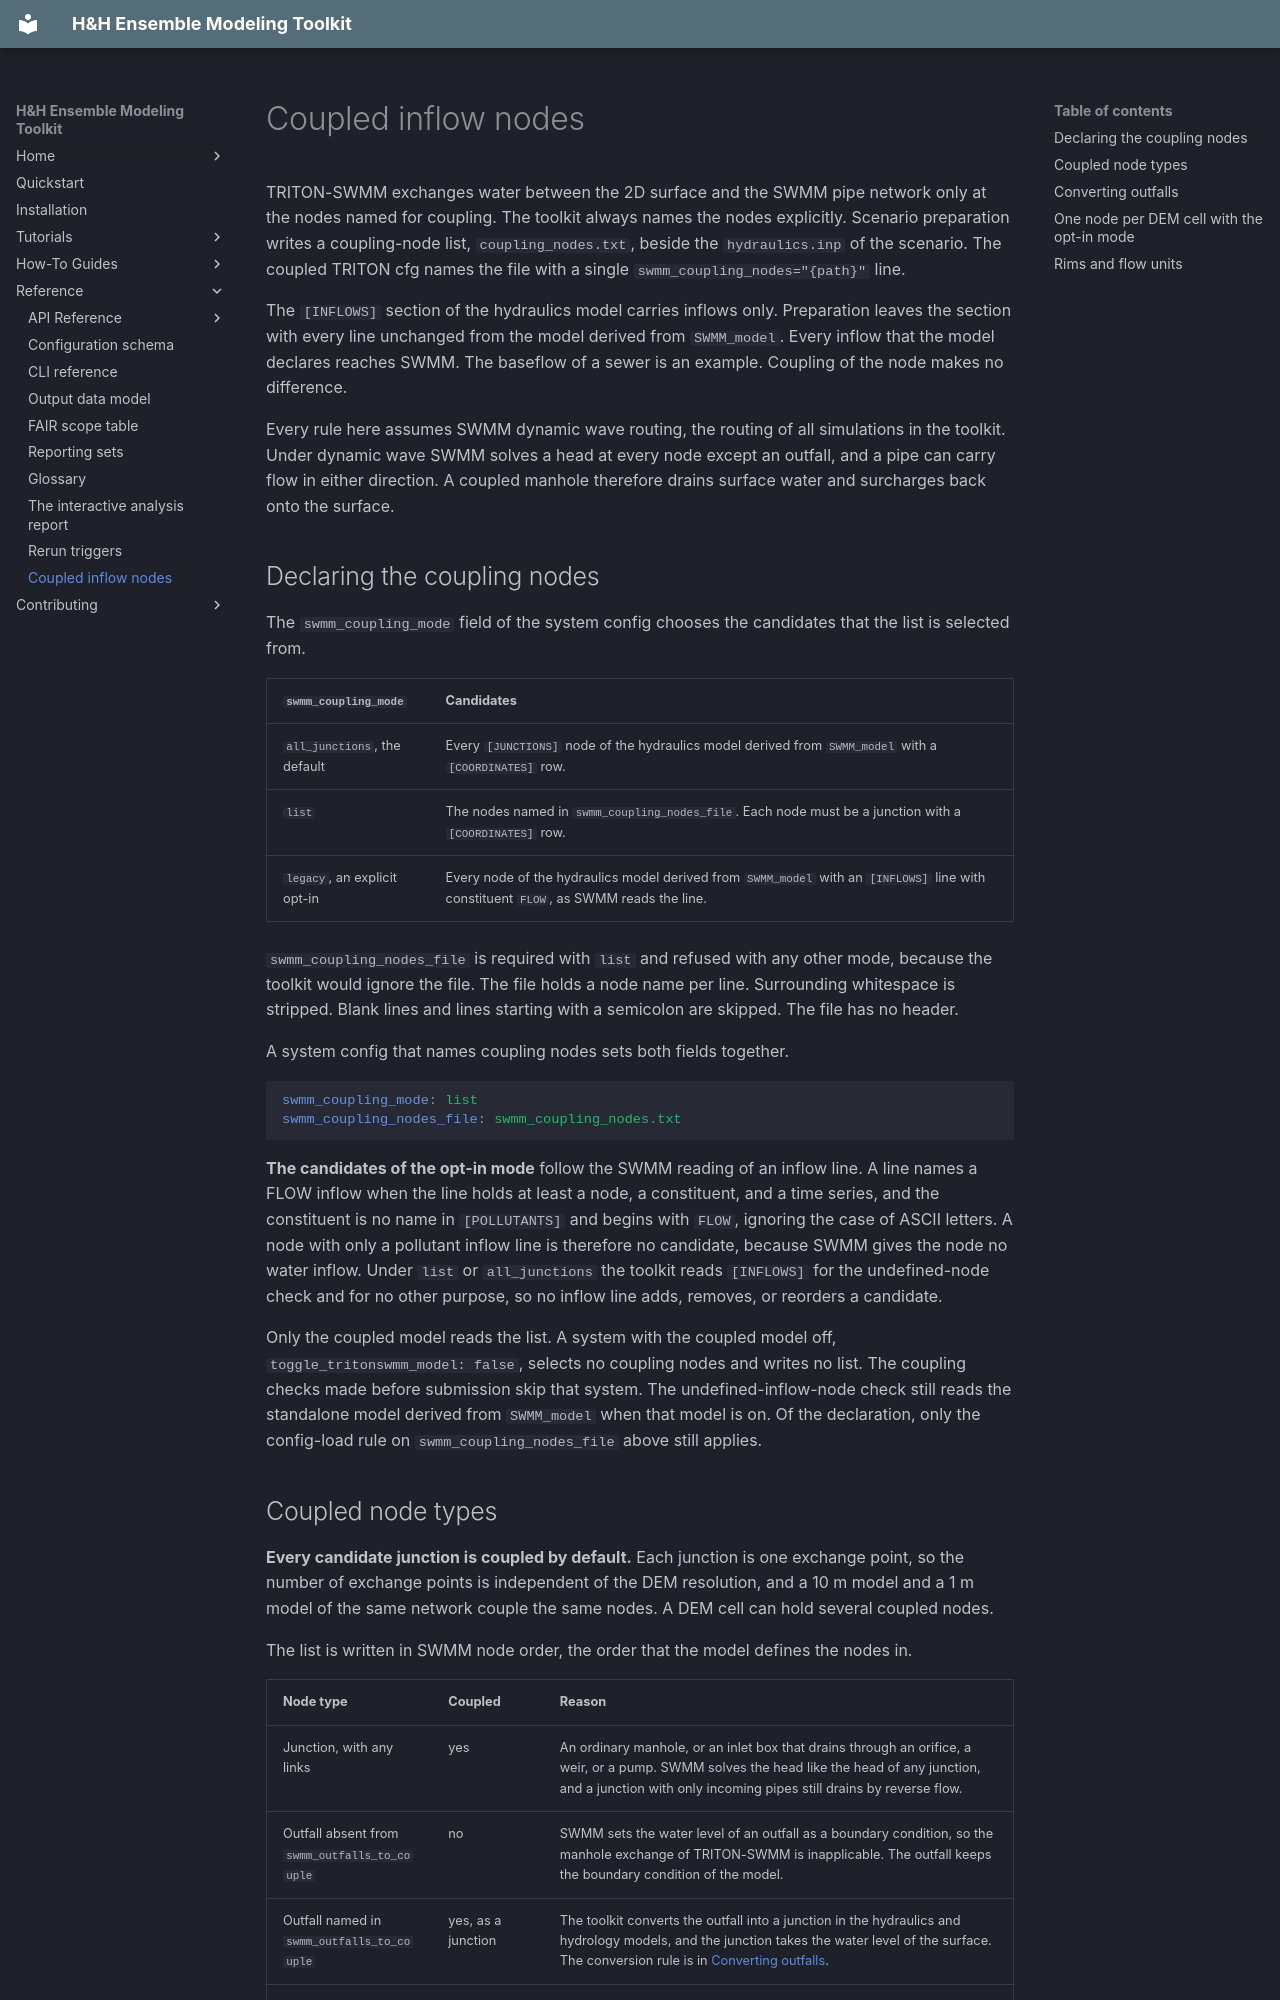

repository: lassiterdc/hhemt · page: reference/coupled-inflow-nodes/index.html · generator: mkdocs

# Coupled inflow nodes

TRITON-SWMM exchanges water between the 2D surface and the SWMM pipe network only at the nodes named for coupling. The toolkit always names the nodes explicitly. Scenario preparation writes a coupling-node list, `coupling_nodes.txt`, beside the `hydraulics.inp` of the scenario. The coupled TRITON cfg names the file with a single `swmm_coupling_nodes="{path}"` line.

The `[INFLOWS]` section of the hydraulics model carries inflows only. Preparation leaves the section with every line unchanged from the model derived from `SWMM_model`. Every inflow that the model declares reaches SWMM. The baseflow of a sewer is an example. Coupling of the node makes no difference.

Every rule here assumes SWMM dynamic wave routing, the routing of all simulations in the toolkit. Under dynamic wave SWMM solves a head at every node except an outfall, and a pipe can carry flow in either direction. A coupled manhole therefore drains surface water and surcharges back onto the surface.

## Declaring the coupling nodes

The `swmm_coupling_mode` field of the system config chooses the candidates that the list is selected from.

| `swmm_coupling_mode` | Candidates |
|---|---|
| `all_junctions`, the default | Every `[JUNCTIONS]` node of the hydraulics model derived from `SWMM_model` with a `[COORDINATES]` row. |
| `list` | The nodes named in `swmm_coupling_nodes_file`. Each node must be a junction with a `[COORDINATES]` row. |
| `legacy`, an explicit opt-in | Every node of the hydraulics model derived from `SWMM_model` with an `[INFLOWS]` line with constituent `FLOW`, as SWMM reads the line. |

`swmm_coupling_nodes_file` is required with `list` and refused with any other mode, because the toolkit would ignore the file. The file holds a node name per line. Surrounding whitespace is stripped. Blank lines and lines starting with a semicolon are skipped. The file has no header.

A system config that names coupling nodes sets both fields together.

```yaml
swmm_coupling_mode: list
swmm_coupling_nodes_file: swmm_coupling_nodes.txt
```

**The candidates of the opt-in mode** follow the SWMM reading of an inflow line. A line names a FLOW inflow when the line holds at least a node, a constituent, and a time series, and the constituent is no name in `[POLLUTANTS]` and begins with `FLOW`, ignoring the case of ASCII letters. A node with only a pollutant inflow line is therefore no candidate, because SWMM gives the node no water inflow. Under `list` or `all_junctions` the toolkit reads `[INFLOWS]` for the undefined-node check and for no other purpose, so no inflow line adds, removes, or reorders a candidate.

Only the coupled model reads the list. A system with the coupled model off, `toggle_tritonswmm_model: false`, selects no coupling nodes and writes no list. The coupling checks made before submission skip that system. The undefined-inflow-node check still reads the standalone model derived from `SWMM_model` when that model is on. Of the declaration, only the config-load rule on `swmm_coupling_nodes_file` above still applies.
